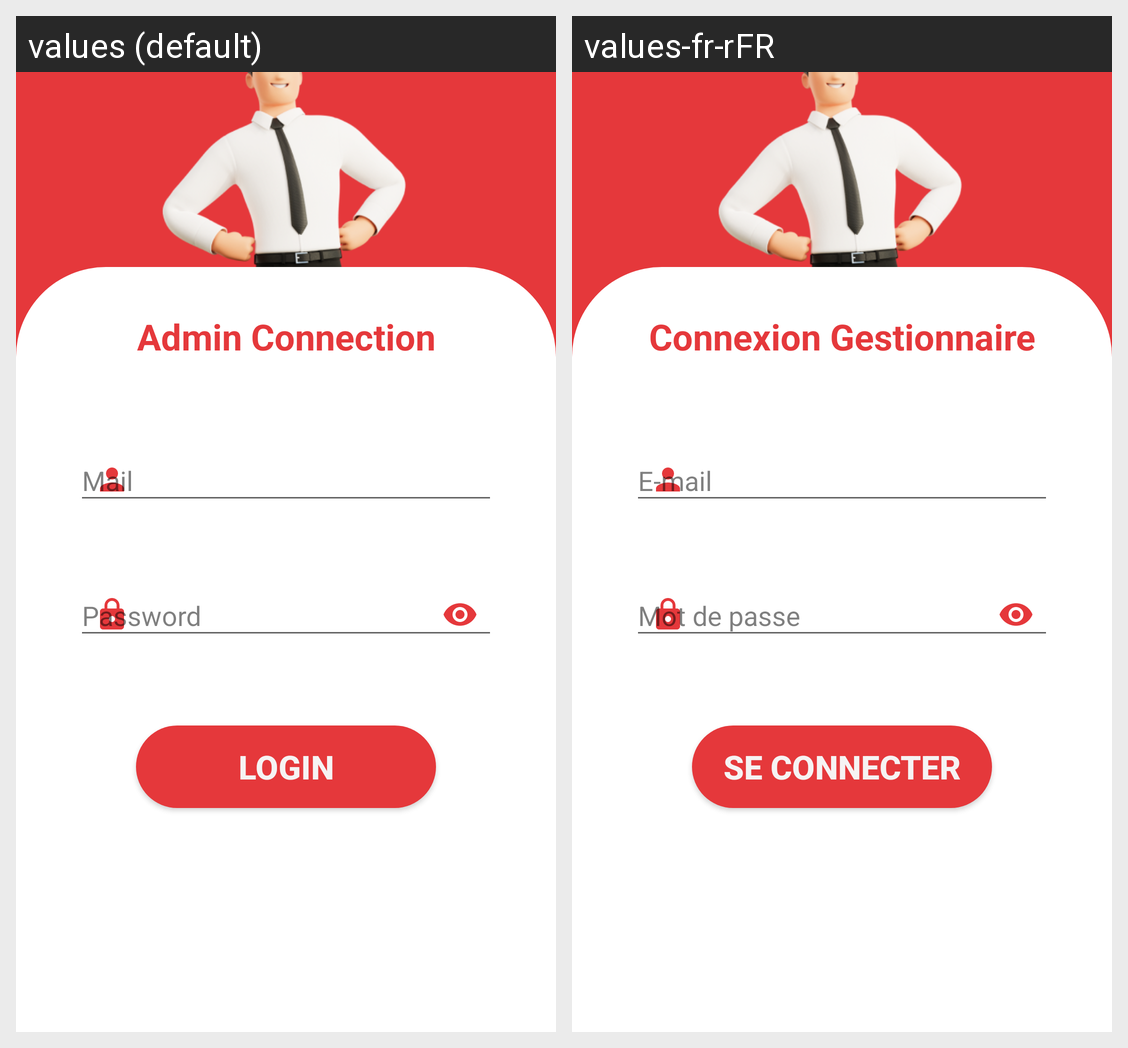

Strings drawn on this Android screen and how each of the app's shown locales translates them:
Android screen res/layout/activity_admin_login_page.xml rendered under 2 locales, left to right: values (default), values-fr-rFR. Device: Nexus 5 (rendered at 1080×1920; each locale shown at half size, 540×960, under a caption strip naming it); theme Theme.Interim.
Strings drawn on this screen, with the default value and each locale's value (text and hints the layout hard-codes, and strings that could not be matched under every locale, appear in the picture but are not listed):

adminConnexionPageTitle
  values: Admin Connection
  values-fr-rFR: Connexion Gestionnaire

Mail
  values: Mail
  values-fr-rFR: E-mail

Password
  values: Password
  values-fr-rFR: Mot de passe

loginBtn
  values: Login
  values-fr-rFR: Se connecter
